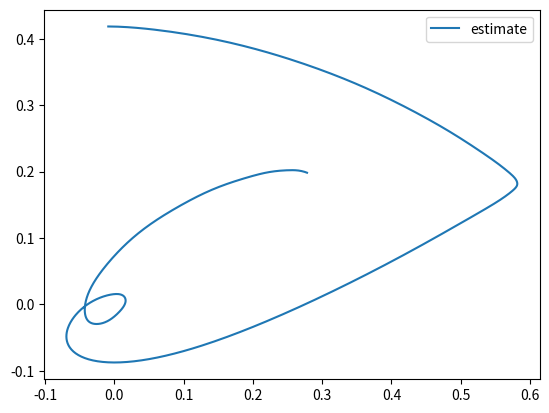

Here is the Python script that generated this plot:
# This module contains the boundary value solver code, which we call in the Jupyter Notebook.
import numpy as np
from scipy.optimize import root
from matplotlib import pyplot as plt


def fun(cf, a, b, dim, deg, ode, bc):
    cf = cf.reshape((dim, deg+1))
    cf = np.array(cf)
    
    # nodes (Chebyshev extrema)
    x = np.array(list(reversed(np.cos((np.pi * np.arange(deg + 1)) / deg))))
    # scale to (a, b)
    x = (x * (b - a) + b + a) / 2
    
    # polynomial evaluated at nodes
    cheb_poly = [np.polynomial.chebyshev.Chebyshev(coeffs, (a, b)) for coeffs in cf]
    
    p = np.array([cheb_poly[i](x) for i in range(dim)])

    # polynomial at the end points
    ya = p[:, 0]
    yb = p[:, -1]

    # coefficients of the derivative of the polynomial
    cheb_poly_der = [cheb_poly[i].deriv() for i in range(dim)]

    # derivative of polynomial evaluated at the nodes
    p_der = np.array([cheb_poly_der[i](x) for i in range(dim)])

    ya_prime = p_der[:, 0]
    yb_prime = p_der[:, -1]

    # output for fsolve
    return [
        *np.ravel(bc([ya, ya_prime], [yb, yb_prime])),  # boundary conditions
        *np.ravel((p_der - ode(x,p)))  # ODE conditions
    ]


def our_own_bvp_solve(f, a, b, n, y0, dim, bc, tol=1e-10):
    """Solves a boundary value problem using Chebyshev colocation. Returns a list of functions that form the solution to
    the problem."""

    cf0 = np.polynomial.chebyshev.chebfit(np.linspace(a, b, len(y0)), y0, n)

    solution = root(lambda u: fun(u, a, b, dim, n, f, bc), cf0, method='lm', tol=tol)
    if not solution.success:
        print('root finding failed')

    cf = solution.x
    cf = cf.reshape((dim, cf.size // dim))

    return [np.polynomial.chebyshev.Chebyshev(cf[i], (a, b)) for i in range(dim)]


if __name__ == '__main__':
    # The following is the system for the midterm.
    gamma = 5 / 3
    v_plus = 3 / 5
    v_star = gamma / (gamma + 2)
    e_minus = (gamma + 2) * (v_plus - v_star) / 2 / gamma / (gamma + 1)
    # ODE
    f = lambda x, y: np.array([y[0] * (y[0] - 1) + gamma * (y[1] - y[0] * e_minus),
                               y[0] * (-(y[0] - 1) ** 2 / 2 + y[1] - e_minus + gamma * e_minus * (y[0] - 1))])

    a = 0
    b = 20
    n = 40
    dim = 2

    bc = lambda ya, yb: [ya[0] - np.array([3 / 50, 1]), yb[0] - np.array([9 / 50, 3 / 5]), yb[1] - np.array([0, 0])]

    # # The following is the first example system from
    # # https://docs.scipy.org/doc/scipy-0.18.1/reference/generated/scipy.integrate.solve_bvp.html.
    # f = lambda x, y: np.array([
    #     y[1],
    #     -np.exp(y[0])
    # ])

    # a = 0
    # b = 1
    # n = 20
    # dim = 2

    # def bc(ya, yb):
    #     return np.array([ya[0], yb[0]])

    y0 = np.zeros((n + 1, dim))
    # y0[0, 0] = 3
    # y0[:, 1] = np.exp(y0[:, 0])

    solution = our_own_bvp_solve(f, a, b, n, y0, dim, bc)

    # plotting
    dom = np.linspace(a, b, 1000)
    plt.plot(solution[0](dom), solution[1](dom), label='estimate')
    plt.legend()
    plt.show()
